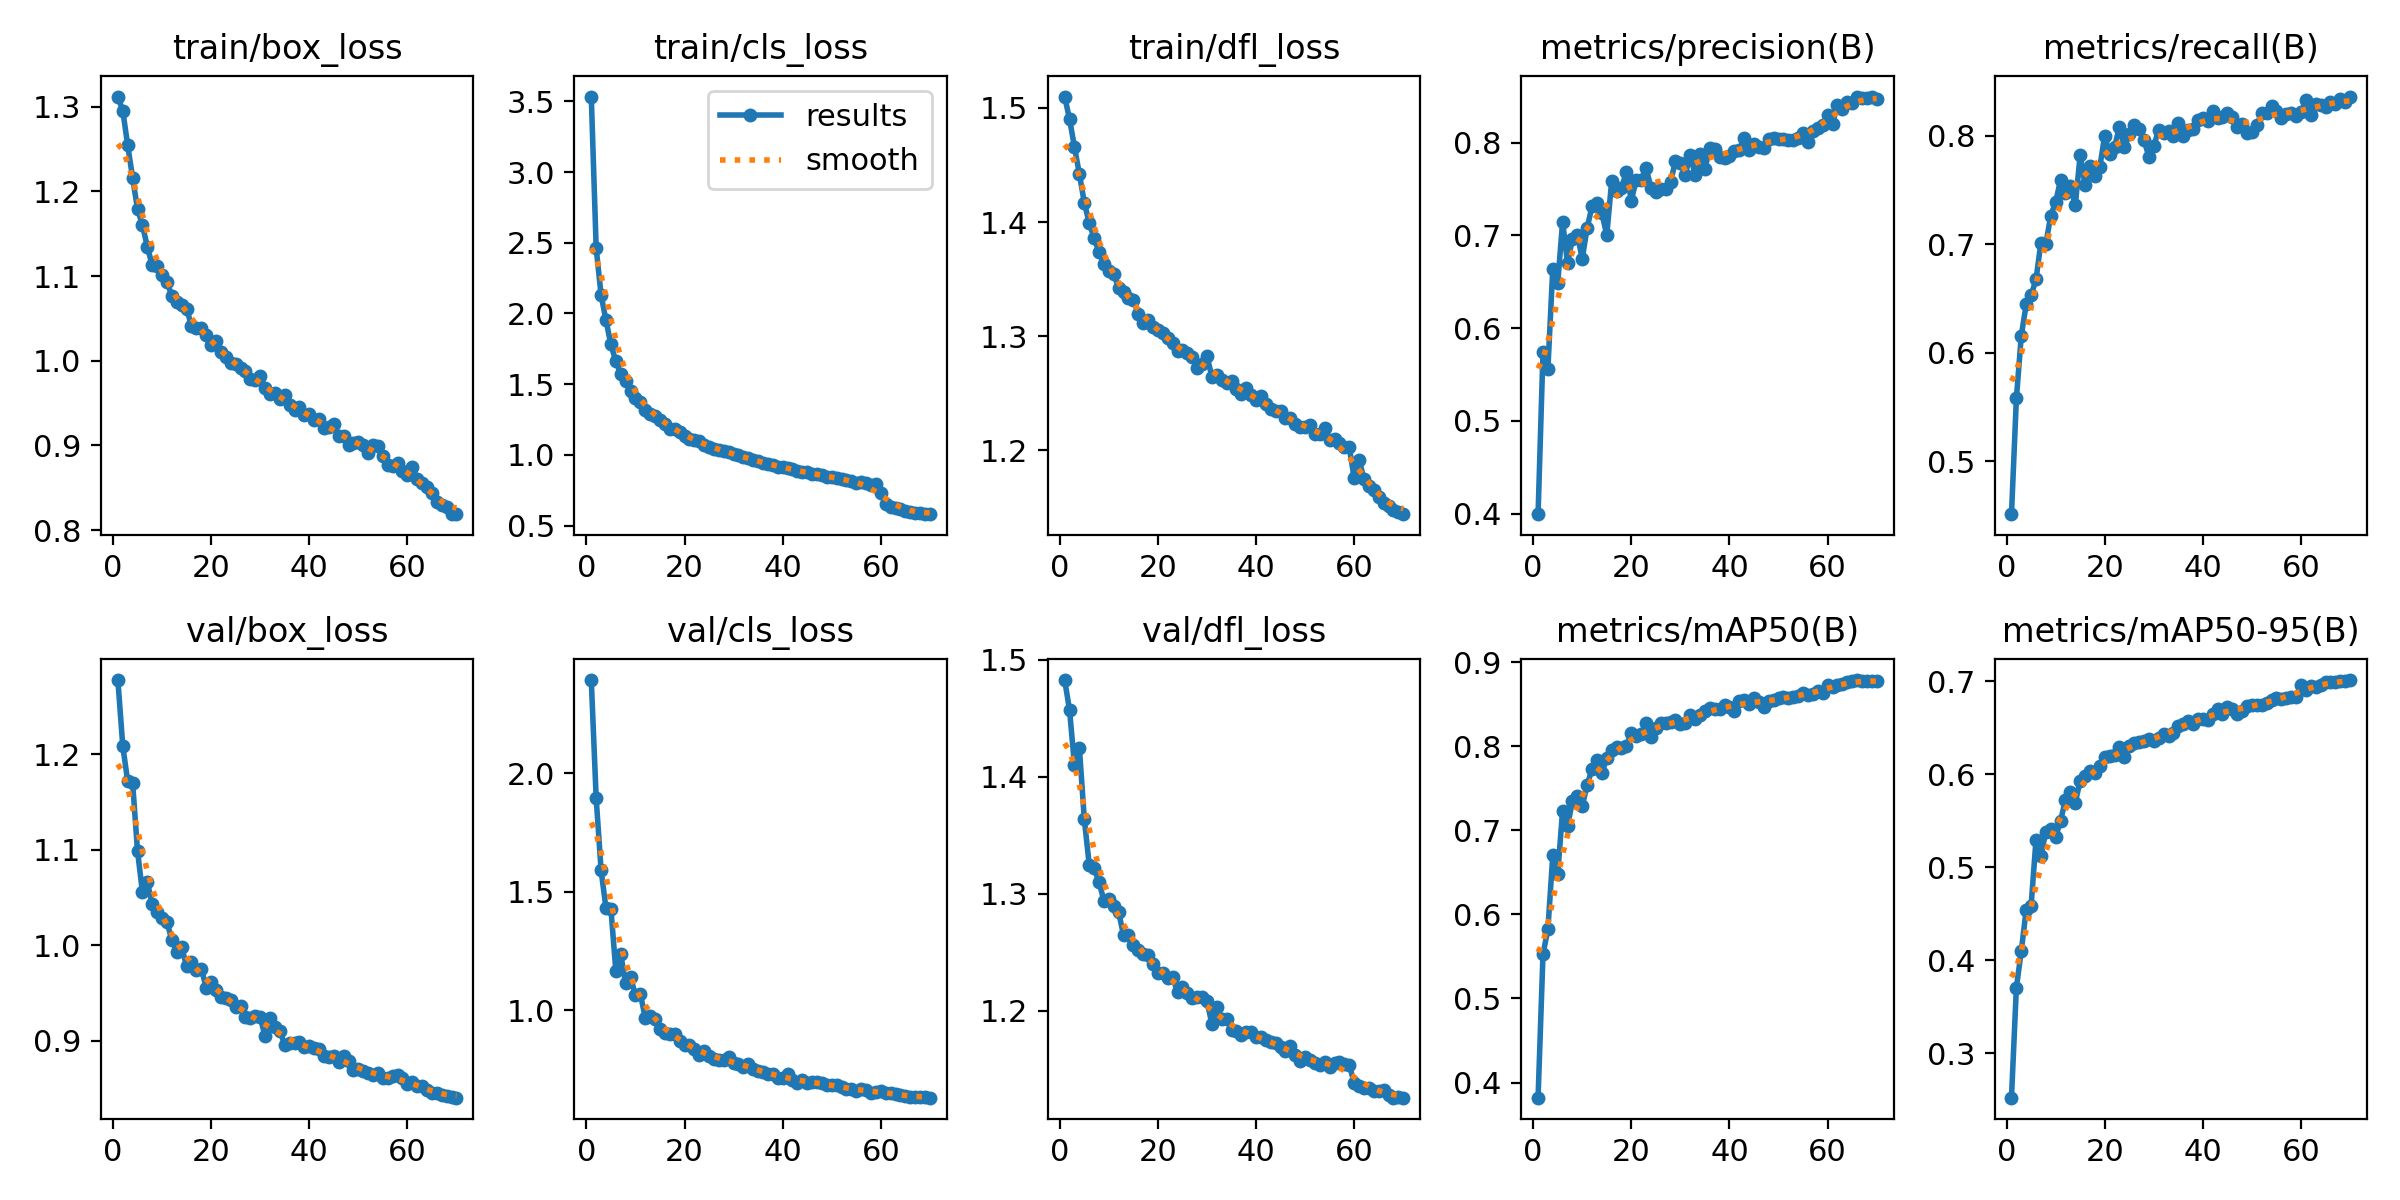

Data behind this chart, as committed beside it:
epoch, time, train/box_loss, train/cls_loss, train/dfl_loss, metrics/precision(B), metrics/recall(B), metrics/mAP50(B), metrics/mAP50-95(B), val/box_loss, val/cls_loss, val/dfl_loss, lr/pg0, lr/pg1, lr/pg2
1, 239.3, 1.312, 3.534, 1.51, 0.3993, 0.451, 0.382, 0.2522, 1.278, 2.393, 1.483, 0.0001389, 0.0001389, 0.0001389
2, 463.8, 1.295, 2.462, 1.49, 0.574, 0.5577, 0.5524, 0.3706, 1.208, 1.894, 1.457, 0.000274, 0.000274, 0.000274
3, 688.7, 1.255, 2.13, 1.466, 0.5563, 0.6157, 0.5827, 0.4099, 1.172, 1.591, 1.41, 0.0004051, 0.0004051, 0.0004051
4, 910.9, 1.216, 1.951, 1.442, 0.6642, 0.6444, 0.6703, 0.4542, 1.17, 1.43, 1.425, 0.0003993, 0.0003993, 0.0003993
5, 1134, 1.179, 1.781, 1.417, 0.6481, 0.6528, 0.6484, 0.4586, 1.099, 1.428, 1.364, 0.0003934, 0.0003934, 0.0003934
6, 1357, 1.16, 1.661, 1.399, 0.7148, 0.6675, 0.7236, 0.5295, 1.056, 1.167, 1.325, 0.0003875, 0.0003875, 0.0003875
7, 1578, 1.135, 1.574, 1.386, 0.6699, 0.7015, 0.7056, 0.5125, 1.066, 1.237, 1.322, 0.0003816, 0.0003816, 0.0003816
8, 1800, 1.113, 1.522, 1.373, 0.6963, 0.7001, 0.7346, 0.538, 1.043, 1.113, 1.31, 0.0003757, 0.0003757, 0.0003757
9, 2023, 1.111, 1.451, 1.363, 0.7005, 0.7263, 0.7412, 0.5407, 1.035, 1.14, 1.294, 0.0003698, 0.0003698, 0.0003698
10, 2243, 1.101, 1.405, 1.357, 0.675, 0.7389, 0.7293, 0.5323, 1.028, 1.063, 1.296, 0.0003639, 0.0003639, 0.0003639
11, 2463, 1.093, 1.374, 1.354, 0.7082, 0.7591, 0.7539, 0.5499, 1.025, 1.069, 1.29, 0.000358, 0.000358, 0.000358
12, 2682, 1.077, 1.319, 1.342, 0.7313, 0.7474, 0.7734, 0.5722, 1.005, 0.9677, 1.284, 0.0003521, 0.0003521, 0.0003521
13, 2900, 1.069, 1.292, 1.339, 0.7353, 0.7533, 0.7835, 0.581, 0.9931, 0.9742, 1.264, 0.0003462, 0.0003462, 0.0003462
14, 3123, 1.066, 1.277, 1.334, 0.7237, 0.736, 0.768, 0.5695, 0.9983, 0.9634, 1.265, 0.0003403, 0.0003403, 0.0003403
15, 3344, 1.062, 1.249, 1.332, 0.7006, 0.7822, 0.7863, 0.5927, 0.9776, 0.921, 1.256, 0.0003344, 0.0003344, 0.0003344
16, 3564, 1.041, 1.22, 1.319, 0.7586, 0.7545, 0.7954, 0.5982, 0.982, 0.9026, 1.252, 0.0003285, 0.0003285, 0.0003285
17, 3784, 1.038, 1.186, 1.311, 0.7481, 0.7721, 0.799, 0.6039, 0.9735, 0.8987, 1.249, 0.0003226, 0.0003226, 0.0003226
18, 4004, 1.038, 1.181, 1.314, 0.751, 0.7628, 0.7981, 0.6017, 0.9752, 0.9015, 1.247, 0.0003167, 0.0003167, 0.0003167
19, 4224, 1.03, 1.164, 1.308, 0.7684, 0.7711, 0.8003, 0.6087, 0.9554, 0.8718, 1.24, 0.0003108, 0.0003108, 0.0003108
20, 4444, 1.018, 1.133, 1.305, 0.7375, 0.8002, 0.8165, 0.6181, 0.9617, 0.8538, 1.232, 0.0003049, 0.0003049, 0.0003049
21, 4668, 1.024, 1.111, 1.303, 0.76, 0.7831, 0.8127, 0.6192, 0.9528, 0.8535, 1.232, 0.000299, 0.000299, 0.000299
22, 4894, 1.01, 1.104, 1.299, 0.7594, 0.7893, 0.8145, 0.6204, 0.9453, 0.8363, 1.228, 0.0002932, 0.0002932, 0.0002932
23, 5117, 1.005, 1.097, 1.294, 0.7732, 0.8084, 0.8276, 0.6293, 0.9442, 0.8091, 1.228, 0.0002873, 0.0002873, 0.0002873
24, 5342, 0.9977, 1.071, 1.287, 0.7514, 0.7899, 0.8115, 0.6189, 0.9427, 0.8282, 1.216, 0.0002814, 0.0002814, 0.0002814
25, 5568, 0.9964, 1.058, 1.288, 0.7467, 0.8013, 0.8218, 0.6307, 0.9354, 0.8067, 1.22, 0.0002755, 0.0002755, 0.0002755
26, 5791, 0.9912, 1.045, 1.285, 0.7498, 0.8098, 0.8277, 0.6338, 0.9359, 0.7962, 1.215, 0.0002696, 0.0002696, 0.0002696
27, 6015, 0.9877, 1.031, 1.282, 0.7499, 0.8062, 0.8278, 0.6347, 0.9241, 0.7921, 1.211, 0.0002637, 0.0002637, 0.0002637
28, 6239, 0.9779, 1.028, 1.272, 0.7578, 0.7963, 0.8289, 0.6355, 0.9236, 0.7895, 1.211, 0.0002578, 0.0002578, 0.0002578
29, 6460, 0.9774, 1.021, 1.276, 0.78, 0.7807, 0.831, 0.6381, 0.9253, 0.8016, 1.212, 0.0002519, 0.0002519, 0.0002519
30, 6683, 0.9821, 1.003, 1.283, 0.7782, 0.7905, 0.8266, 0.6353, 0.9245, 0.7788, 1.208, 0.000246, 0.000246, 0.000246
31, 6902, 0.9674, 0.9999, 1.265, 0.7654, 0.8055, 0.8278, 0.639, 0.9044, 0.774, 1.189, 0.0002401, 0.0002401, 0.0002401
32, 7124, 0.9609, 0.9826, 1.266, 0.7871, 0.8026, 0.8371, 0.6427, 0.9234, 0.7585, 1.203, 0.0002342, 0.0002342, 0.0002342
33, 7348, 0.9617, 0.9775, 1.261, 0.7651, 0.8048, 0.8327, 0.6415, 0.9138, 0.7735, 1.192, 0.0002283, 0.0002283, 0.0002283
34, 7571, 0.9543, 0.9618, 1.259, 0.7873, 0.7999, 0.8369, 0.6441, 0.9105, 0.7519, 1.193, 0.0002224, 0.0002224, 0.0002224
35, 7792, 0.9595, 0.954, 1.261, 0.7721, 0.8117, 0.842, 0.652, 0.8955, 0.7451, 1.184, 0.0002165, 0.0002165, 0.0002165
36, 8011, 0.9474, 0.9392, 1.254, 0.794, 0.8001, 0.8452, 0.6542, 0.8979, 0.7399, 1.182, 0.0002106, 0.0002106, 0.0002106
37, 8229, 0.9418, 0.9369, 1.249, 0.793, 0.8052, 0.8444, 0.6576, 0.897, 0.7293, 1.179, 0.0002047, 0.0002047, 0.0002047
38, 8448, 0.9455, 0.9316, 1.255, 0.7851, 0.8064, 0.844, 0.6536, 0.8983, 0.7315, 1.181, 0.0001988, 0.0001988, 0.0001988
39, 8665, 0.936, 0.915, 1.249, 0.7837, 0.8141, 0.8494, 0.6595, 0.8929, 0.7148, 1.182, 0.0001929, 0.0001929, 0.0001929
40, 8884, 0.9368, 0.9144, 1.244, 0.7854, 0.8162, 0.8471, 0.6591, 0.8939, 0.7135, 1.177, 0.000187, 0.000187, 0.000187
41, 9103, 0.9302, 0.9037, 1.247, 0.7908, 0.814, 0.8423, 0.6586, 0.8918, 0.7326, 1.177, 0.0001811, 0.0001811, 0.0001811
42, 9322, 0.9308, 0.8985, 1.24, 0.7925, 0.8231, 0.8538, 0.6643, 0.8915, 0.7071, 1.175, 0.0001752, 0.0001752, 0.0001752
43, 9541, 0.9204, 0.8873, 1.236, 0.8046, 0.8167, 0.8553, 0.6704, 0.8839, 0.694, 1.173, 0.0001693, 0.0001693, 0.0001693
44, 9759, 0.9212, 0.8764, 1.234, 0.7923, 0.8173, 0.8505, 0.6651, 0.8831, 0.7044, 1.172, 0.0001634, 0.0001634, 0.0001634
45, 9976, 0.9248, 0.8757, 1.235, 0.7991, 0.8209, 0.8572, 0.6717, 0.8837, 0.6912, 1.169, 0.0001575, 0.0001575, 0.0001575
46, 10195, 0.9115, 0.8672, 1.228, 0.7957, 0.8175, 0.8529, 0.6697, 0.8779, 0.6966, 1.166, 0.0001516, 0.0001516, 0.0001516
47, 10413, 0.9109, 0.8641, 1.229, 0.7944, 0.8081, 0.8473, 0.6644, 0.8839, 0.6958, 1.17, 0.0001457, 0.0001457, 0.0001457
48, 10632, 0.901, 0.8557, 1.223, 0.8037, 0.811, 0.8536, 0.6678, 0.8787, 0.6941, 1.162, 0.0001398, 0.0001398, 0.0001398
49, 10851, 0.9023, 0.8457, 1.221, 0.8055, 0.8029, 0.8556, 0.6737, 0.8692, 0.6831, 1.157, 0.0001339, 0.0001339, 0.0001339
50, 11068, 0.9038, 0.8445, 1.22, 0.8041, 0.8039, 0.8572, 0.6746, 0.8707, 0.6864, 1.16, 0.000128, 0.000128, 0.000128
51, 11290, 0.9, 0.8359, 1.223, 0.8044, 0.81, 0.8582, 0.6744, 0.868, 0.6824, 1.157, 0.0001221, 0.0001221, 0.0001221
52, 11510, 0.8915, 0.8264, 1.214, 0.8034, 0.8207, 0.8575, 0.6748, 0.8664, 0.6768, 1.155, 0.0001162, 0.0001162, 0.0001162
53, 11729, 0.9006, 0.8241, 1.215, 0.8024, 0.8213, 0.8594, 0.6762, 0.8641, 0.6666, 1.154, 0.0001103, 0.0001103, 0.0001103
54, 11951, 0.8989, 0.8126, 1.219, 0.8053, 0.8278, 0.8597, 0.6794, 0.8657, 0.6683, 1.156, 0.0001044, 0.0001044, 0.0001044
55, 12174, 0.8874, 0.804, 1.209, 0.8108, 0.8229, 0.8637, 0.6822, 0.8606, 0.66, 1.152, 9.85311e-05, 9.85311e-05, 9.85311e-05
56, 12398, 0.877, 0.8047, 1.21, 0.8012, 0.8161, 0.861, 0.6805, 0.8611, 0.6659, 1.155, 9.26336e-05, 9.26336e-05, 9.26336e-05
57, 12621, 0.8761, 0.8015, 1.206, 0.8122, 0.8197, 0.8618, 0.6815, 0.8626, 0.6634, 1.156, 8.6736e-05, 8.6736e-05, 8.6736e-05
58, 12844, 0.879, 0.7881, 1.203, 0.8161, 0.8213, 0.8664, 0.6827, 0.8637, 0.6512, 1.154, 8.08384e-05, 8.08384e-05, 8.08384e-05
59, 13067, 0.8697, 0.7903, 1.203, 0.8187, 0.8182, 0.8636, 0.6829, 0.8602, 0.6567, 1.154, 7.49409e-05, 7.49409e-05, 7.49409e-05
60, 151.6, 0.8654, 0.732, 1.175, 0.8301, 0.8216, 0.8728, 0.6958, 0.8542, 0.6603, 1.138, 6.90433e-05, 6.90433e-05, 6.90433e-05
... 10 more rows
